Photos from the image-classification dataset "data" in the GitHub repository hachemmosbah/StageCerema. Its 2 classes are: non parking, parking.

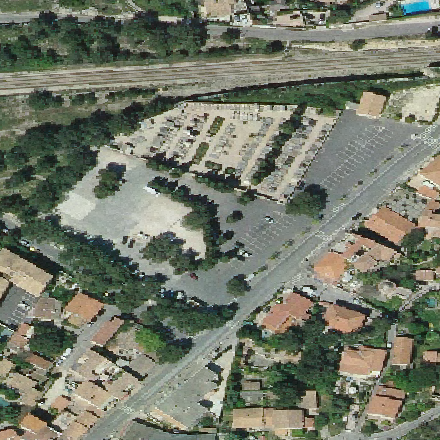
Label: parking

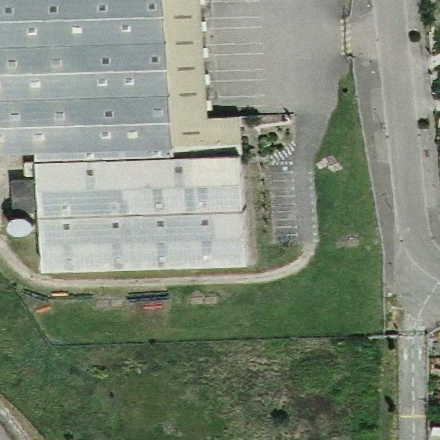
Label: non parking

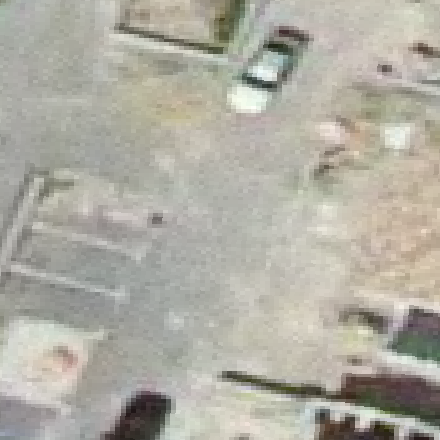
Label: parking

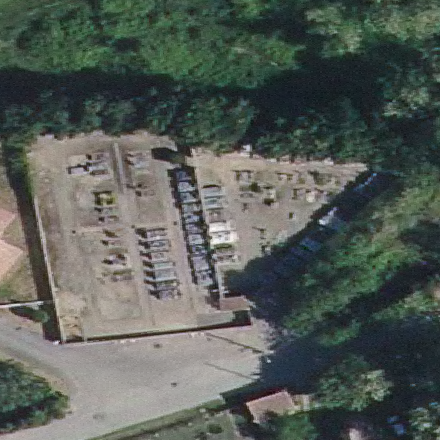
Label: non parking

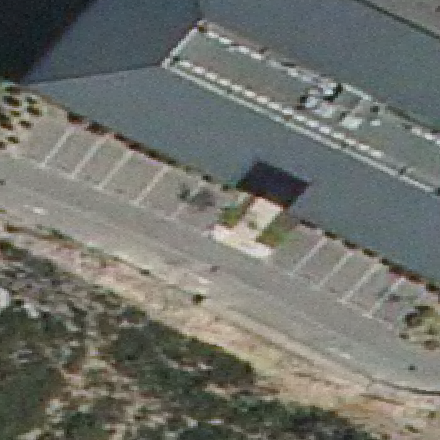
Label: parking

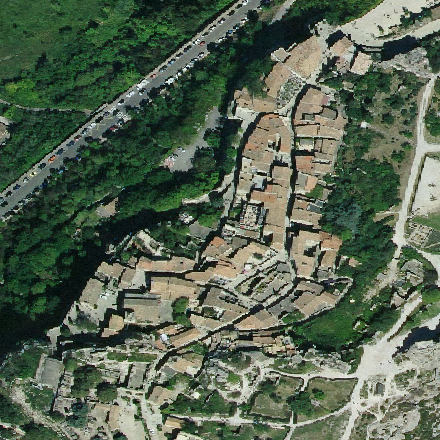
Label: non parking
